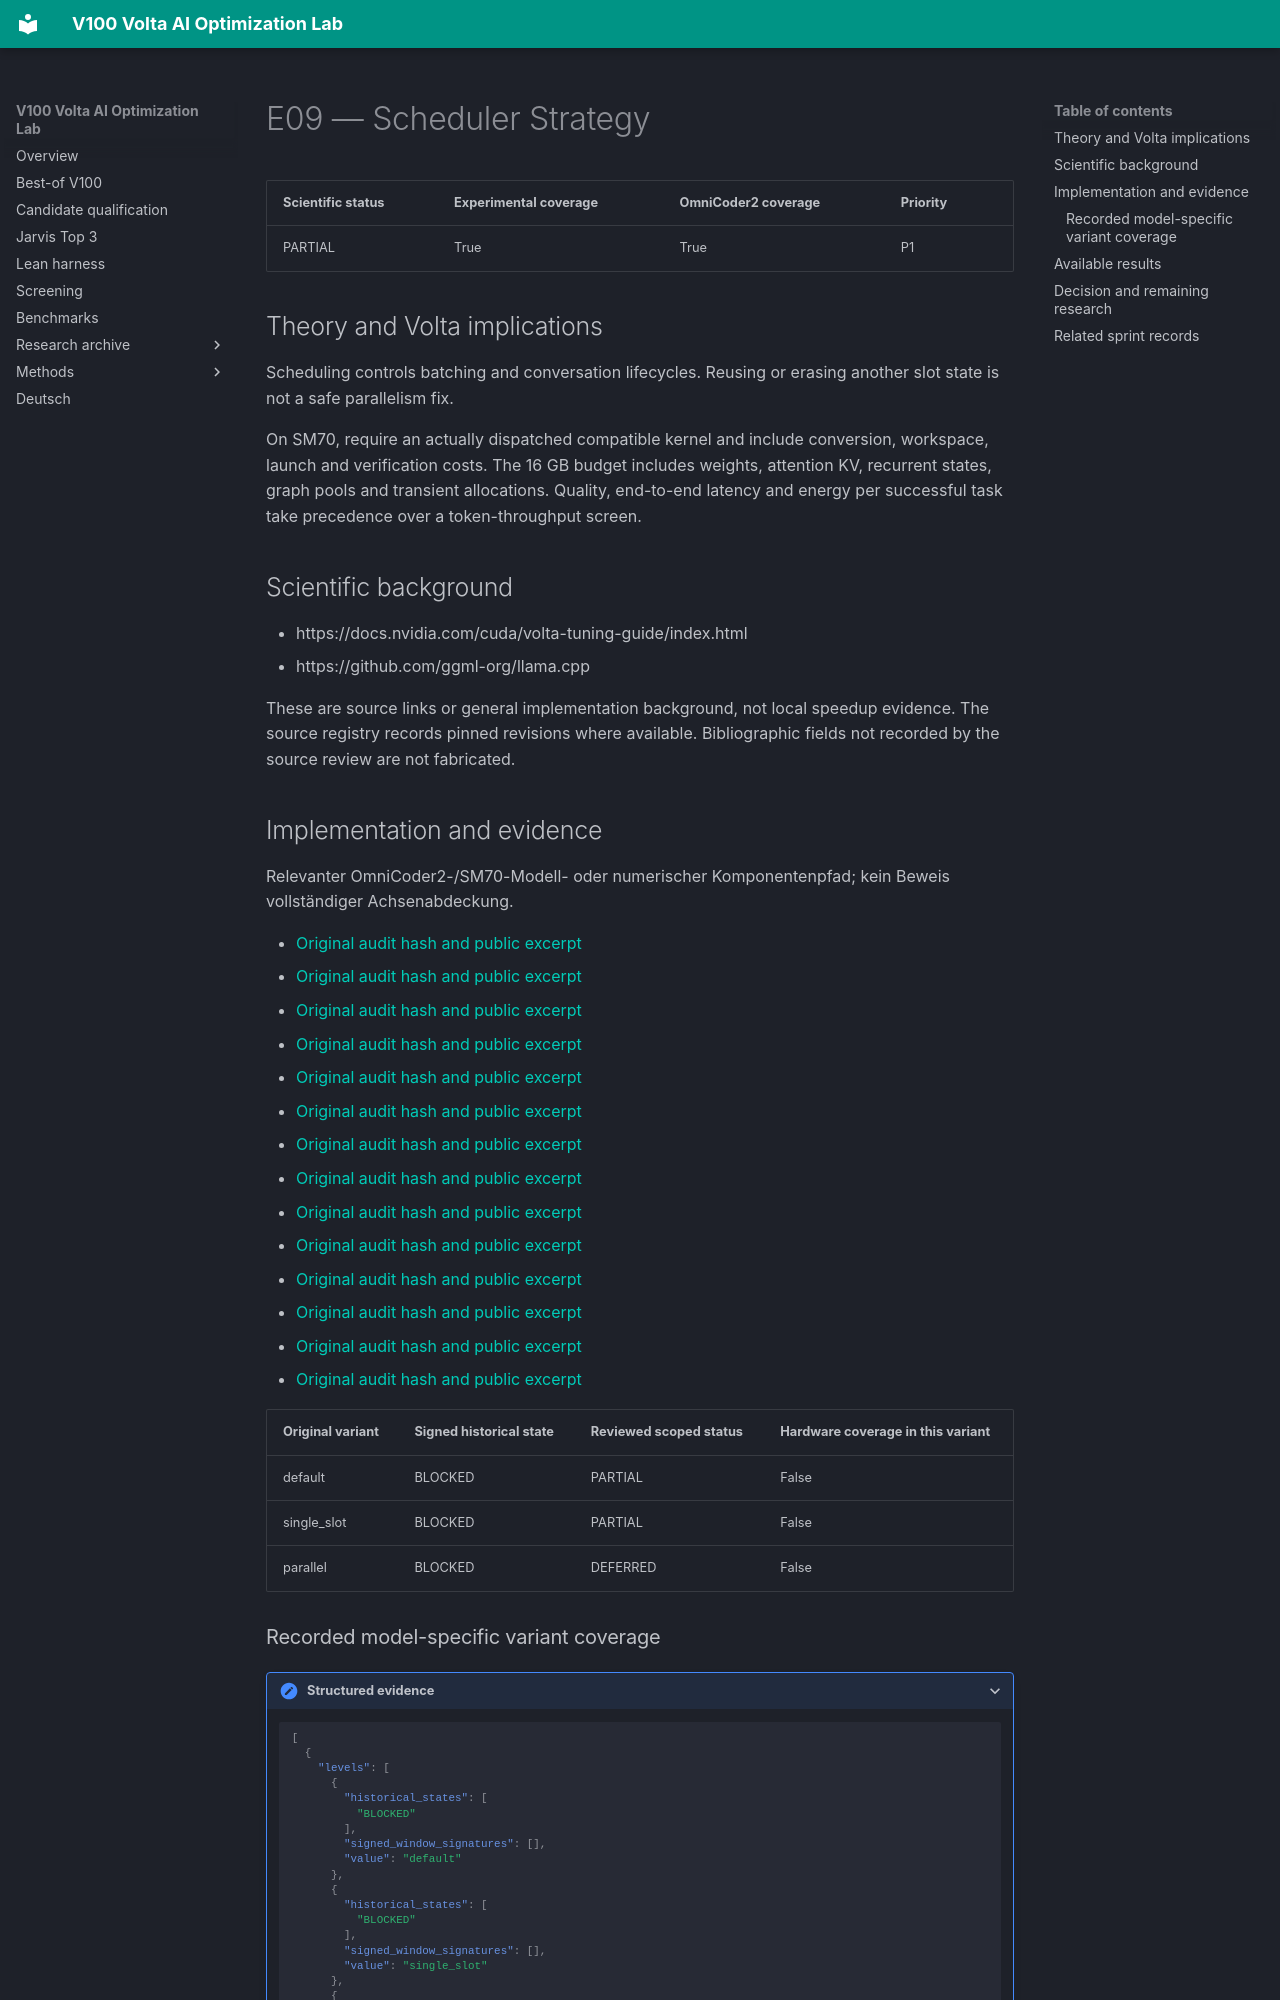

repository: Maxxxel/v100-volta-ai-optimization-lab · page: factors/E09/index.html · generator: mkdocs

# E09 — Scheduler Strategy

| Scientific status | Experimental coverage | OmniCoder2 coverage | Priority |
|---|---|---|---|
| PARTIAL | True | True | P1 |


## Theory and Volta implications

Scheduling controls batching and conversation lifecycles. Reusing or erasing another slot state is not a safe parallelism fix.

On SM70, require an actually dispatched compatible kernel and include conversion, workspace, launch and verification costs. The 16 GB budget includes weights, attention KV, recurrent states, graph pools and transient allocations. Quality, end-to-end latency and energy per successful task take precedence over a token-throughput screen.

## Scientific background

- https://docs.nvidia.com/cuda/volta-tuning-guide/index.html
- https://github.com/ggml-org/llama.cpp

These are source links or general implementation background, not local speedup evidence. The source registry records pinned revisions where available. Bibliographic fields not recorded by the source review are not fabricated.

## Implementation and evidence

Relevanter OmniCoder2-/SM70-Modell- oder numerischer Komponentenpfad; kein Beweis vollständiger Achsenabdeckung.

- [Original audit hash and public excerpt](../audits/audit-2ab6c87f9f57ddd547cf.md)
- [Original audit hash and public excerpt](../audits/audit-30bd60412eeac32d4b9f.md)
- [Original audit hash and public excerpt](../audits/audit-3260f1fb5192e1400bd8.md)
- [Original audit hash and public excerpt](../audits/audit-6a3317baf08620ddb7ed.md)
- [Original audit hash and public excerpt](../audits/audit-6d0187032ea3b11a373f.md)
- [Original audit hash and public excerpt](../audits/audit-77a576cb73abe6027c4f.md)
- [Original audit hash and public excerpt](../audits/audit-7e86b6026996c3c6843c.md)
- [Original audit hash and public excerpt](../audits/audit-b0807613e019b3b30009.md)
- [Original audit hash and public excerpt](../audits/audit-b963f5b5967e3e1f2fe4.md)
- [Original audit hash and public excerpt](../audits/audit-c049511098d3ccf388d8.md)
- [Original audit hash and public excerpt](../audits/audit-d2ca3001edd31500863e.md)
- [Original audit hash and public excerpt](../audits/audit-d63e8079399509ae7185.md)
- [Original audit hash and public excerpt](../audits/audit-dc34096d24d8ffcb825e.md)
- [Original audit hash and public excerpt](../audits/audit-e8381f970f1ac60c7afa.md)

| Original variant | Signed historical state | Reviewed scoped status | Hardware coverage in this variant |
|---|---|---|---|
| default | BLOCKED | PARTIAL | False |
| single_slot | BLOCKED | PARTIAL | False |
| parallel | BLOCKED | DEFERRED | False |
